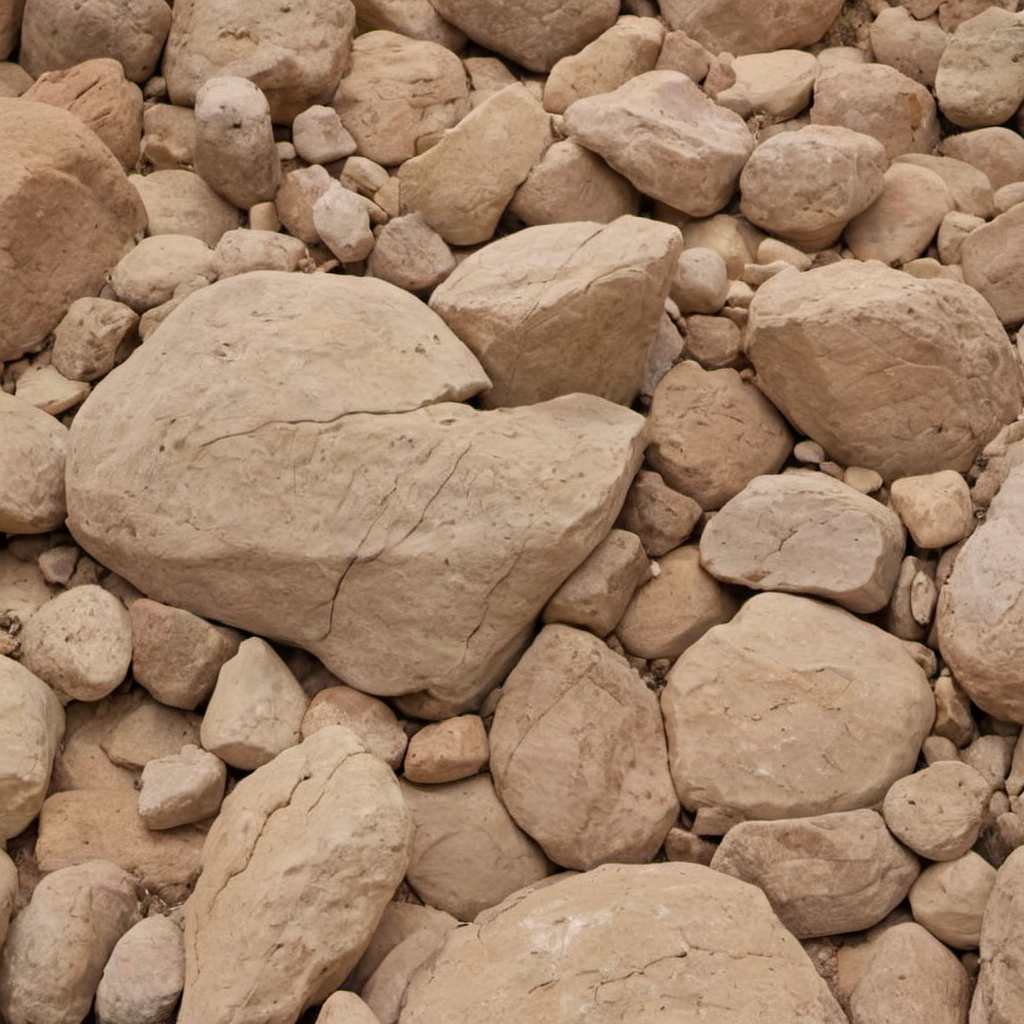
Generation parameters embedded in this image by AUTOMATIC1111 Stable Diffusion web UI or a fork of it (Forge, ...) (PNG 'parameters' text chunk):
arid rocks, photo, texture
Steps: 20, Sampler: DPM++ 2M SDE, Schedule type: Karras, CFG scale: 1.5, Seed: 2873715025, Size: 1024x1024, Model hash: 9a057fe5f3, Model: suzannesXLMix_v80, Version: f2.0.1v1.10.1-previous-659-gc055f2d4, Module 1: t5_xxl_ablit_v2